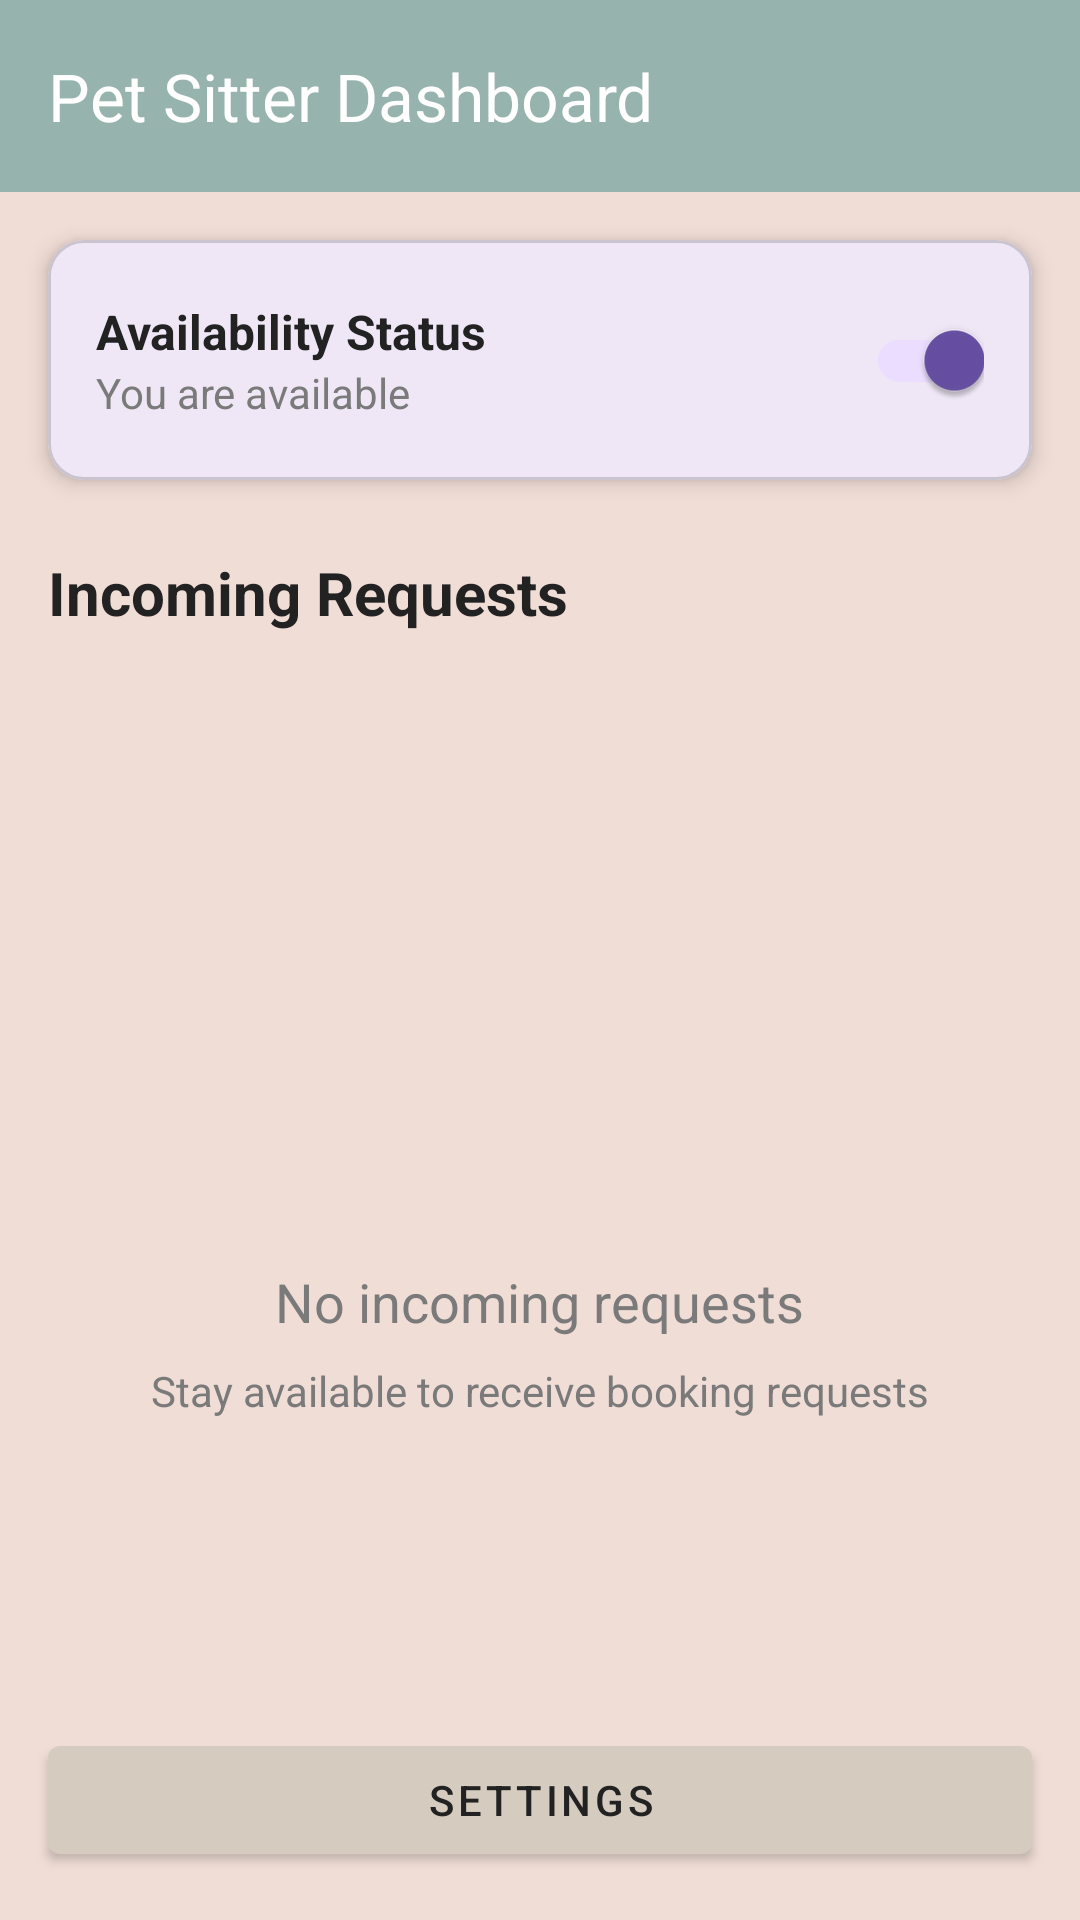

The Android layout XML behind this screen, and the referenced resources:
<!-- AndroidManifest.xml: activity theme Theme.OnPaw -->
<!-- res/layout/activity_sitter_home.xml -->
<?xml version="1.0" encoding="utf-8"?>
<LinearLayout xmlns:android="http://schemas.android.com/apk/res/android"
    xmlns:app="http://schemas.android.com/apk/res-auto"
    xmlns:tools="http://schemas.android.com/tools"
    android:layout_width="match_parent"
    android:layout_height="match_parent"
    android:orientation="vertical"
    android:background="@color/pastel_tan"
    tools:context=".SitterHomeActivity">

    
    <com.google.android.material.appbar.MaterialToolbar
        android:id="@+id/topAppBar"
        android:layout_width="match_parent"
        android:layout_height="?attr/actionBarSize"
        android:background="@color/pastel_blue"
        app:title="Pet Sitter Dashboard"
        app:titleTextColor="@color/white"
        app:navigationIcon="@drawable/ic_arrow_back"
        app:navigationIconTint="@color/white" />

    
    <com.google.android.material.card.MaterialCardView
        android:layout_width="match_parent"
        android:layout_height="wrap_content"
        android:layout_margin="16dp"
        app:cardCornerRadius="12dp"
        app:cardElevation="4dp">

        <LinearLayout
            android:layout_width="match_parent"
            android:layout_height="wrap_content"
            android:orientation="horizontal"
            android:padding="16dp"
            android:gravity="center_vertical">

            <LinearLayout
                android:layout_width="0dp"
                android:layout_height="wrap_content"
                android:layout_weight="1"
                android:orientation="vertical">

                <TextView
                    android:layout_width="wrap_content"
                    android:layout_height="wrap_content"
                    android:text="Availability Status"
                    android:textSize="16sp"
                    android:textStyle="bold"
                    android:textColor="@color/text_primary" />

                <TextView
                    android:id="@+id/tvAvailabilityStatus"
                    android:layout_width="wrap_content"
                    android:layout_height="wrap_content"
                    android:text="You are available"
                    android:textSize="14sp"
                    android:textColor="@color/text_hint" />

            </LinearLayout>

            <com.google.android.material.switchmaterial.SwitchMaterial
                android:id="@+id/switchAvailability"
                android:layout_width="wrap_content"
                android:layout_height="wrap_content"
                android:checked="true" />

        </LinearLayout>

    </com.google.android.material.card.MaterialCardView>

    
    <TextView
        android:layout_width="wrap_content"
        android:layout_height="wrap_content"
        android:text="Incoming Requests"
        android:textSize="20sp"
        android:textStyle="bold"
        android:textColor="@color/text_primary"
        android:layout_marginStart="16dp"
        android:layout_marginTop="8dp"
        android:layout_marginBottom="8dp" />

    
    <LinearLayout
        android:id="@+id/emptyState"
        android:layout_width="match_parent"
        android:layout_height="0dp"
        android:layout_weight="1"
        android:orientation="vertical"
        android:gravity="center"
        android:visibility="visible">

        <ImageView
            android:layout_width="100dp"
            android:layout_height="100dp"
            android:src="@drawable/paw"
            android:alpha="0.5"
            app:tint="@color/pastel_blue"
            android:contentDescription="No requests" />

        <TextView
            android:layout_width="wrap_content"
            android:layout_height="wrap_content"
            android:text="No incoming requests"
            android:textSize="18sp"
            android:textColor="@color/text_hint"
            android:layout_marginTop="16dp" />

        <TextView
            android:layout_width="wrap_content"
            android:layout_height="wrap_content"
            android:text="Stay available to receive booking requests"
            android:textSize="14sp"
            android:textColor="@color/text_hint"
            android:layout_marginTop="8dp" />

    </LinearLayout>

    
    <androidx.recyclerview.widget.RecyclerView
        android:id="@+id/recyclerRequests"
        android:layout_width="match_parent"
        android:layout_height="0dp"
        android:layout_weight="1"
        android:padding="8dp"
        android:clipToPadding="false"
        android:visibility="gone" />

    
    <com.google.android.material.button.MaterialButton
        android:id="@+id/btnSettings"
        android:layout_width="match_parent"
        android:layout_height="wrap_content"
        android:layout_margin="16dp"
        android:text="Settings"
        android:textColor="@color/text_primary"
        app:backgroundTint="@color/pastel_brown"
        style="@style/Widget.MaterialComponents.Button" />

</LinearLayout>
<!-- resources referenced by this layout -->
<resources>
  <color name="pastel_blue">#97B3AE</color>
  <color name="pastel_brown">#D6CBBF</color>
  <color name="pastel_tan">#F0DDD6</color>
  <color name="text_hint">#7A7A7A</color>
  <color name="text_primary">#222222</color>
  <color name="white">#FFFFFFFF</color>
  <style name="Theme.OnPaw" parent="Base.Theme.OnPaw" />
  <style name="Base.Theme.OnPaw" parent="Theme.Material3.DayNight.NoActionBar">
          
          
      </style>
</resources>
